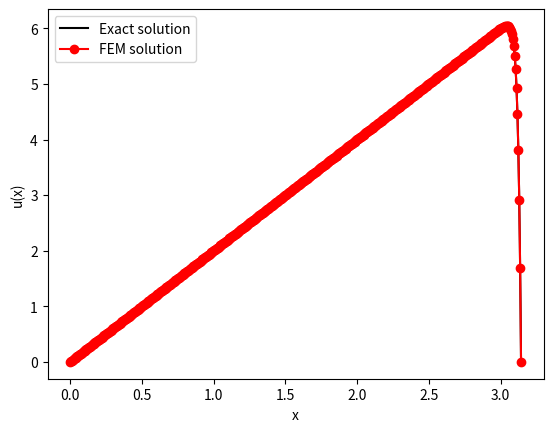
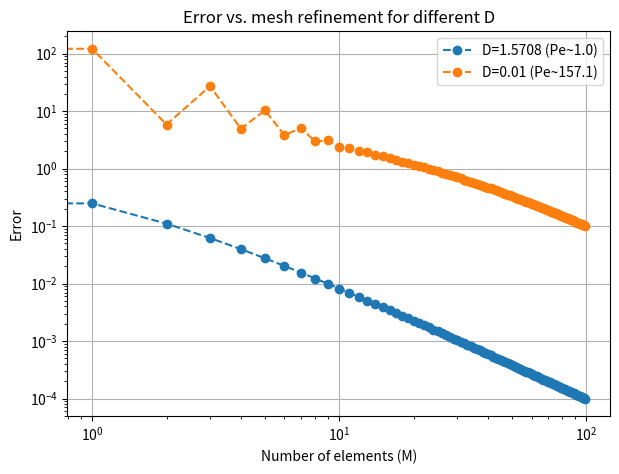

Write Python code to recreate these figures, in order.
import numpy as np
import matplotlib.pyplot as plt

def fem_conv_diff(D, m):
    
    a = 0.0
    b = np.pi
    
    # Mesh 
    h = (b - a) / (m + 1)
    
    # hat_x_val
    x = np.linspace(a, b, m+2) # m points in mesh, two on boundary
    
    # See math before
    K_diff = (D/h) * np.array([[ 1, -1],
                               [-1,  1]])
    
    K_conv = (1/4)*np.array([[-1,  1],
                       [-1,  1]])
    
    
    K_mat = K_diff + K_conv
    
    # RHS
    f_mat = (h/2)*np.ones(2)
    
    # Initialize RHS and RHS, +2 for the edges
    A = np.zeros((m+2, m+2))
    F = np.zeros(m+2)
    

    for e in range(m+1):
        i = e
        j = e + 1

        A[i, i] += K_mat[0, 0]
        A[i, j] += K_mat[0, 1]
        A[j, i] += K_mat[1, 0]
        A[j, j] += K_mat[1, 1]
        
        F[i] += f_mat[0]
        F[j] += f_mat[1]

    
    # Impose Dirichlet boundary conditions: u(0)=0, u(pi)=0:

    # Overwrite row 0
    
    A[0, :] = 0
    A[:, 0] = 0
    A[0, 0] = 1 # Force U(0) = 0 
    F[0] = 0    # By AU_0 = F_0 => U_0 = 0
    
    # Overwrite row m+1
    A[m+1, :] = 0
    A[:, m+1] = 0
    A[m+1, m+1] = 1 # Force U(1) = 0 
    F[m+1] = 0      # By AU_{m+1} = F_{m+1} => U# By AU = F => U = 0 
    # Solve linear system
    U = np.linalg.solve(A, F)
    
    return x, U

def exact_solution(D, x):
    return (2*np.pi / (np.exp(np.pi/(2*D)) - 1)) * (1 - np.exp(x/(2*D))) + 2*x


def compute_error(D, M):
    x_coarse, u_fem = fem_conv_diff(D, M)
    
    N_fine = 10000
    x_fine = np.linspace(0, np.pi, N_fine)
    
    
    u_ex_fine = exact_solution(D, x_fine)
    
    u_fem_interp = np.interp(x_fine, x_coarse, u_fem)
    h_fine = (np.pi - 0) / (N_fine - 1)
    error = np.sqrt(np.sum((u_fem_interp - u_ex_fine)**2) * h_fine)
    return error

def run_experiments():
    Ds = [np.round(np.pi/2,4), 0.01]
    Ms = np.arange(100)

    results = {}
    for D in Ds:
        errs = []
        for M in Ms:
            err = compute_error(D, M)
            errs.append(err)
        results[D] = (Ms, errs)

   
    plt.figure(figsize=(7,5))
    for D in Ds:
        Ms, errs = results[D]
        plt.plot(Ms, errs, 'o--', label=f"D={D} (Pe~{np.pi/(2*D):.1f})")
    plt.xlabel("Number of elements (M)")
    plt.ylabel("Error")
    plt.title("Error vs. mesh refinement for different D")
    plt.legend()
    plt.xscale('log')
    plt.yscale('log')
    plt.grid(True)
    #plt.savefig("assignment4/images/Pe_approx.svg", format="svg")
    plt.show()
    


if __name__ == "__main__":
    D = 0.01
    M = 500
    x, U= fem_conv_diff(D, M)
    print(np.round(U,3))

    
    x_fine = np.linspace(0, np.pi, 3000)
    u_exact = exact_solution(D, x_fine)
    plt.figure()
    plt.plot(x_fine, u_exact, 'k-', label='Exact solution')
    plt.plot(x, U, 'ro-', label='FEM solution')
    plt.xlabel('x')
    plt.ylabel('u(x)')
    plt.legend()
    #plt.savefig("assignment4/images/mesh_12_D_1.svg", format="svg")
    plt.show()
    run_experiments()
    
